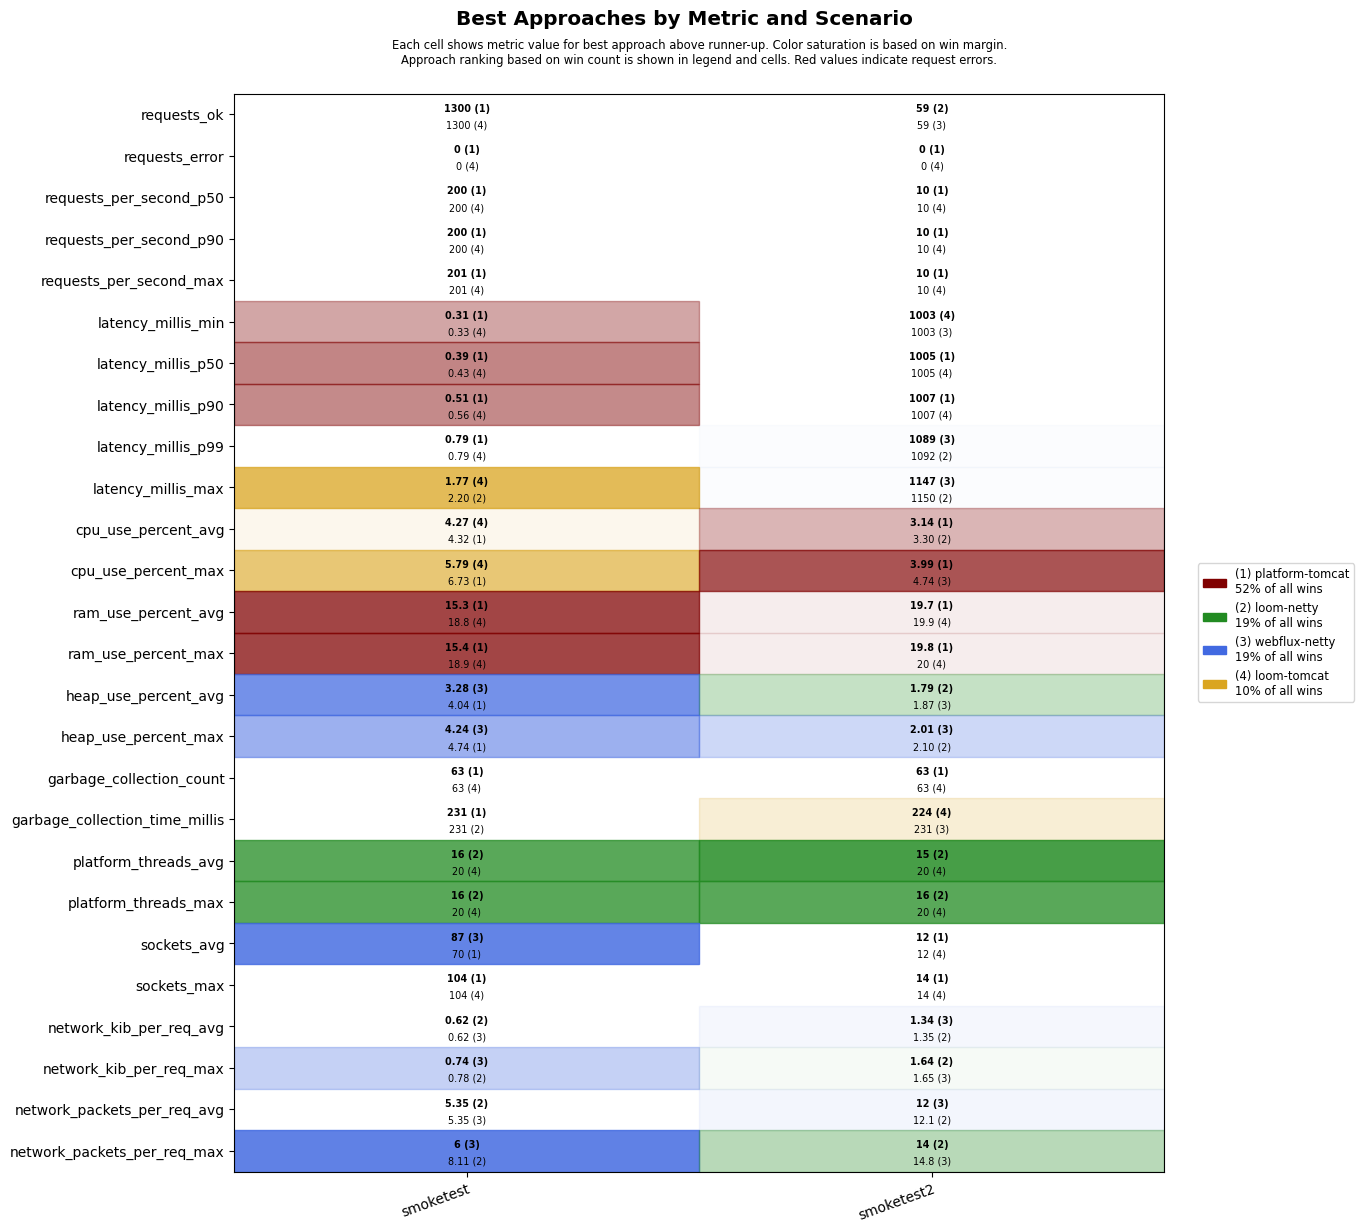

Data behind this chart, as committed beside it:
scenario, approach, requests_ok, requests_error, requests_per_second_p50, requests_per_second_p90, requests_per_second_max, latency_millis_min, latency_millis_p50, latency_millis_p90, latency_millis_p99, latency_millis_max, cpu_use_percent_avg, cpu_use_percent_max, ram_use_percent_avg, ram_use_percent_max, heap_use_percent_avg, heap_use_percent_max, garbage_collection_count, garbage_collection_time_millis, platform_threads_avg, platform_threads_max, sockets_avg, sockets_max
smoketest, platform-tomcat, 1300, 0, 200, 200, 201, 0.31, 0.39, 0.51, 0.79, 7.55, 4.32, 6.73, 15.3, 15.4, 4.04, 4.74, 63, 231, 56, 56, 70, 104
smoketest, loom-tomcat, 1300, 0, 200, 200, 201, 0.33, 0.43, 0.56, 0.79, 1.77, 4.27, 5.79, 18.8, 18.9, 5.04, 6.56, 63, 238, 20, 20, 70, 104
smoketest, loom-netty, 1300, 0, 200, 200, 201, 0.41, 0.53, 0.73, 1.07, 2.20, 4.87, 7.25, 19.3, 19.4, 4.53, 6.16, 63, 231, 16, 16, 70, 104
smoketest, webflux-netty, 1300, 0, 200, 200, 201, 0.38, 0.50, 0.69, 1.10, 8.07, 5.46, 7.36, 19.7, 19.8, 3.28, 4.24, 63, 231, 20, 20, 87, 104
smoketest2, platform-tomcat, 57, 0, 10, 10, 10, 1004, 1005, 1007, 1294, 1350, 3.14, 3.99, 19.7, 19.8, 3.36, 3.58, 63, 245, 35, 37, 12, 14
smoketest2, loom-tomcat, 56, 0, 10, 10, 10, 1003, 1005, 1007, 1343, 1398, 4.27, 7.02, 19.9, 20.0, 3.31, 3.50, 63, 224, 20, 20, 12, 14
smoketest2, loom-netty, 59, 0, 10, 10, 10, 1004, 1005, 1008, 1092, 1150, 3.30, 4.98, 20.0, 20.1, 1.79, 2.10, 72, 256, 15, 16, 12, 14
smoketest2, webflux-netty, 59, 0, 10, 10, 10, 1003, 1005, 1008, 1089, 1147, 3.47, 4.74, 20.1, 20.2, 1.87, 2.01, 63, 231, 20, 20, 12, 14
